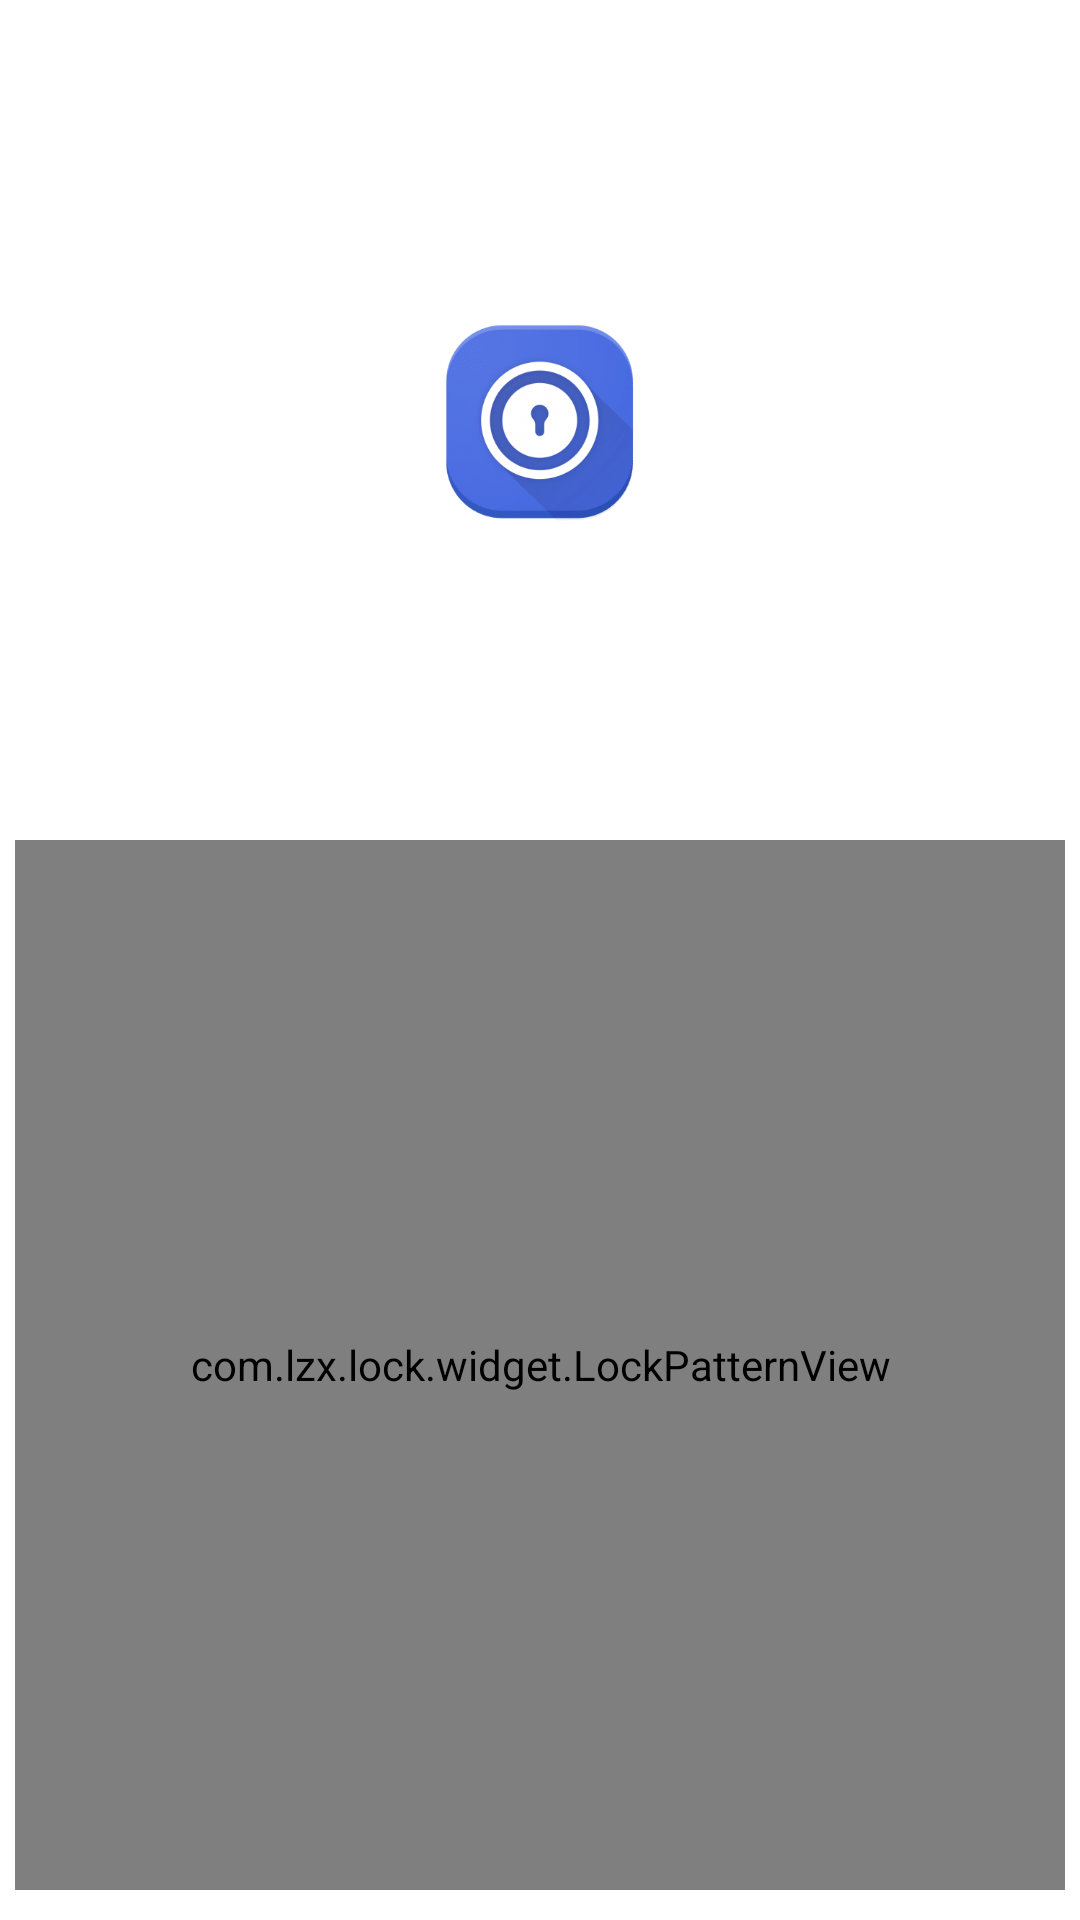

Here is an Android app screen rendered from its layout file. Give the layout XML and the strings, colors and styles it references.
<!-- AndroidManifest.xml: activity theme unlock_activity_style -->
<!-- res/layout/activity_gesture_unlock.xml -->
<?xml version="1.0" encoding="utf-8" ?>
<RelativeLayout xmlns:android="http://schemas.android.com/apk/res/android"
                xmlns:app="http://schemas.android.com/apk/res-auto"
                android:id="@+id/unlock_layout"
                android:layout_width="match_parent"
                android:layout_height="match_parent"
                android:background="@color/transparent"
                android:clipToPadding="false"
                android:orientation="vertical">

    <ImageView
        android:id="@+id/bg_layout"
        android:layout_width="match_parent"
        android:layout_height="match_parent"/>

    <TextView
        android:id="@+id/app_label"
        android:layout_width="wrap_content"
        android:layout_height="30dp"
        android:layout_marginLeft="10dp"
        android:layout_marginTop="20dp"
        android:layout_toRightOf="@+id/app_logo"
        android:gravity="center_vertical"
        android:text="@string/app_name"
        android:textColor="@color/white"
        android:textSize="18sp"/>

    <ImageView
        android:id="@+id/btn_more"
        android:layout_width="wrap_content"
        android:layout_height="30dp"
        android:layout_alignParentEnd="true"
        android:layout_alignParentRight="true"
        android:layout_marginTop="20dp"
        android:paddingRight="20dp"
        android:src="@drawable/ic_menu_small"/>

    <com.lzx.lock.widget.LockPatternView
        android:id="@+id/unlock_lock_view"
        android:layout_width="350.0dip"
        android:layout_height="350.0dip"
        android:layout_alignParentBottom="true"
        android:layout_centerHorizontal="true"
        android:layout_gravity="center_horizontal"
        android:layout_marginBottom="10dp"
        />

    <ImageView
        android:id="@+id/unlock_icon"
        android:layout_width="72dp"
        android:layout_height="72dp"
        android:layout_above="@+id/unlock_text"
        android:layout_centerHorizontal="true"
        android:layout_marginBottom="15dp"
        android:scaleType="fitCenter"
        android:src="@mipmap/ic_launcher"
        android:visibility="visible"/>

    <TextView
        android:id="@+id/unlock_text"
        android:layout_width="match_parent"
        android:layout_height="wrap_content"
        android:layout_above="@+id/unlock_fail_tip"
        android:layout_marginBottom="15dp"
        android:gravity="center_horizontal"
        android:textColor="@android:color/white"
        android:textSize="16.0sp"
        android:visibility="visible"/>

    <TextView
        android:id="@+id/unlock_fail_tip"
        android:layout_width="match_parent"
        android:layout_height="wrap_content"
        android:layout_above="@+id/unlock_lock_view"
        android:layout_marginBottom="30dp"
        android:gravity="center_horizontal"
        android:textColor="@color/white"
        android:textSize="16sp"
        android:visibility="visible"/>

    <ImageView
        android:id="@+id/app_logo"
        android:layout_width="30dp"
        android:layout_height="30dp"
        android:layout_alignTop="@+id/app_label"
        android:layout_marginLeft="20dp"
        android:src="@drawable/ic_launcher"/>


</RelativeLayout>
<!-- resources referenced by this layout -->
<resources>
  <color name="transparent">#00000000</color>
  <color name="white">#FFFFFFFF</color>
  <!-- drawable ic_launcher: png bitmap (mipmap-xxhdpi, 18959 bytes) -->
  <!-- mipmap ic_launcher: png bitmap (mipmap-xxhdpi, 18959 bytes) -->
  <string name="app_name">APP LOCK</string>
  <style name="unlock_activity_style" parent="AppTheme">
          <item name="android:windowIsTranslucent">true</item>
          <item name="android:windowActionBar">false</item>
          <item name="android:windowBackground">@android:color/transparent</item>
          <item name="android:activityOpenEnterAnimation">@null</item>
          <item name="android:activityOpenExitAnimation">@null</item>
          <item name="android:activityCloseEnterAnimation">@null</item>
          <item name="android:activityCloseExitAnimation">@null</item>
      </style>
  <style name="AppTheme" parent="Theme.AppCompat.Light.NoActionBar">
          
          <item name="colorPrimary">@color/colorPrimaryDark</item>
          <item name="colorPrimaryDark">@color/colorPrimaryDark</item>
          <item name="colorAccent">@color/colorPrimaryDark</item>
  
          <item name="android:windowActionBar">false</item>
          <item name="windowActionBar">false</item>
          <item name="windowNoTitle">true</item>
          
          <item name="android:windowBackground">@color/white</item>
          
          <item name="android:windowContentOverlay">@null</item>
          
          <item name="elevation">0dp</item>
  
          <item name="android:actionMenuTextColor">@android:color/white</item>
  
      </style>
  <color name="colorPrimaryDark">#94D0FF</color>
</resources>
